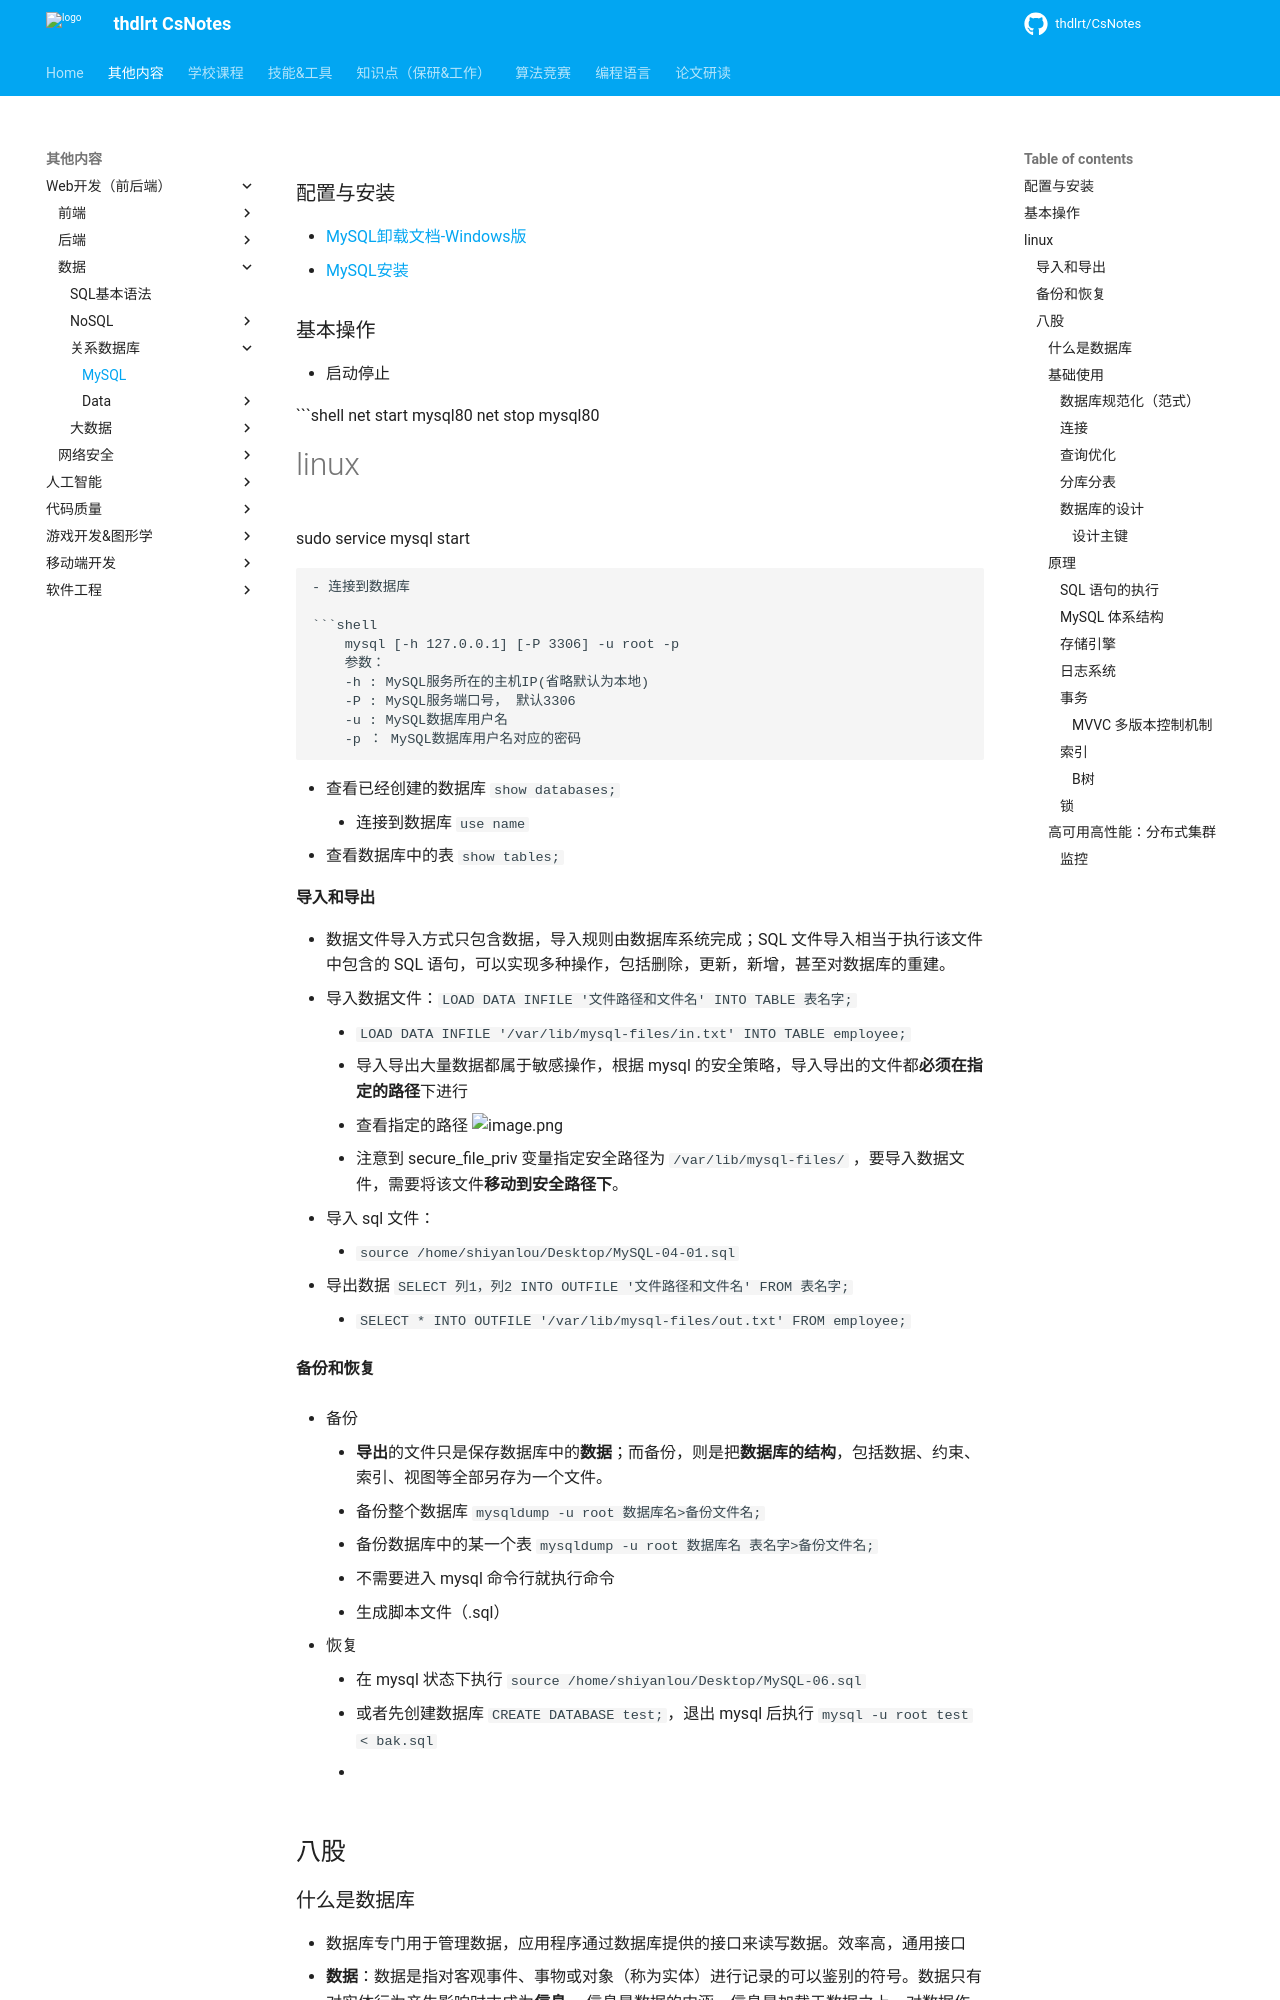

repository: thdlrt/CsNotes · page: 其他内容/Web开发（前后端）/数据/关系数据库/MySQL/index.html · generator: mkdocs

### 配置与安装

- [[MySQL卸载文档-Windows版]]
- [[MySQL安装]]

### 基本操作

- 启动停止

  ```shell
    net start mysql80
    net stop mysql80
#linux
sudo service mysql start
```

- 连接到数据库

```shell
    mysql [-h 127.0.0.1] [-P 3306] -u root -p
    参数：
    -h : MySQL服务所在的主机IP(省略默认为本地)
    -P : MySQL服务端口号， 默认3306
    -u : MySQL数据库用户名
    -p ： MySQL数据库用户名对应的密码
```

- 查看已经创建的数据库 `show databases;`
	- 连接到数据库 `use name`
- 查看数据库中的表 `show tables;`

#### 导入和导出

- 数据文件导入方式只包含数据，导入规则由数据库系统完成；SQL 文件导入相当于执行该文件中包含的 SQL 语句，可以实现多种操作，包括删除，更新，新增，甚至对数据库的重建。
- 导入数据文件：`LOAD DATA INFILE '文件路径和文件名' INTO TABLE 表名字;`
	- `LOAD DATA INFILE '/var/lib/mysql-files/in.txt' INTO TABLE employee;`
	- 导入导出大量数据都属于敏感操作，根据 mysql 的安全策略，导入导出的文件都**必须在指定的路径**下进行
	- 查看指定的路径 ![image.png](https://thdlrt.oss-cn-beijing.aliyuncs.com/20240214154101.png)
	- 注意到 secure_file_priv 变量指定安全路径为 `/var/lib/mysql-files/` ，要导入数据文件，需要将该文件**移动到安全路径下**。

- 导入 sql 文件：
	- `source /home/shiyanlou/Desktop/MySQL-04-01.sql`

- 导出数据  `SELECT 列1，列2 INTO OUTFILE '文件路径和文件名' FROM 表名字;`
	- `SELECT * INTO OUTFILE '/var/lib/mysql-files/out.txt' FROM employee;`

#### 备份和恢复

- 备份
	- **导出**的文件只是保存数据库中的**数据**；而备份，则是把**数据库的结构**，包括数据、约束、索引、视图等全部另存为一个文件。
	- 备份整个数据库 `mysqldump -u root 数据库名>备份文件名;`
	- 备份数据库中的某一个表 `mysqldump -u root 数据库名 表名字>备份文件名;`
	- 不需要进入 mysql 命令行就执行命令
	- 生成脚本文件（.sql）

- 恢复
	- 在 mysql 状态下执行 `source /home/shiyanlou/Desktop/MySQL-06.sql`
	- 或者先创建数据库 `CREATE DATABASE test;`，退出 mysql 后执行 `mysql -u root test < bak.sql`
	- 
## 八股
